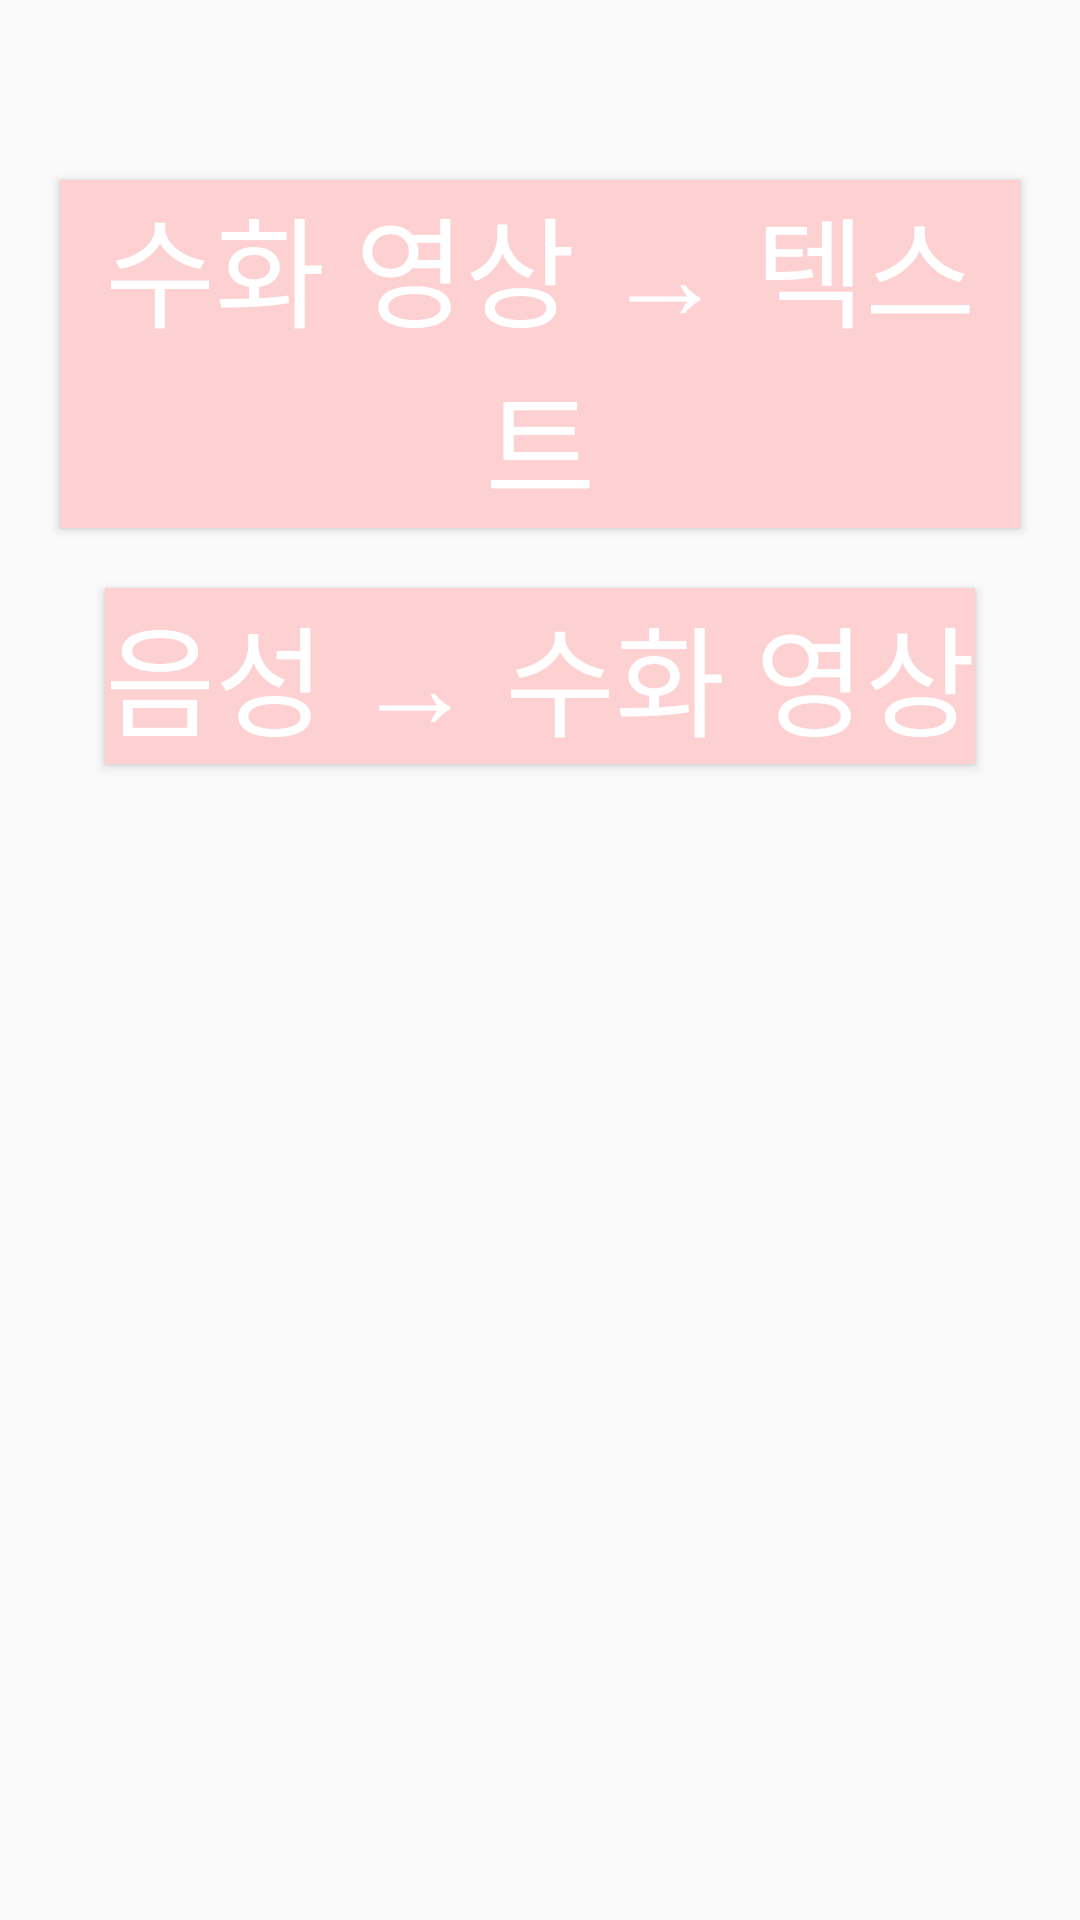

Produce the Android XML layout that renders to this screen, including the resource entries it uses.
<!-- AndroidManifest.xml: application theme AppTheme -->
<!-- res/layout/activity_main.xml -->
<?xml version="1.0" encoding="utf-8"?>
<android.support.constraint.ConstraintLayout xmlns:android="http://schemas.android.com/apk/res/android"
    xmlns:app="http://schemas.android.com/apk/res-auto"
    xmlns:tools="http://schemas.android.com/tools"
    android:layout_width="match_parent"
    android:layout_height="match_parent"
    tools:context=".MainActivity">

    <LinearLayout
        android:layout_width="match_parent"
        android:layout_height="match_parent"
        android:orientation="vertical">

        <ImageView
            android:layout_width="wrap_content"
            android:layout_height="wrap_content"
            android:id="@+id/imageview1"
            android:src="@drawable/ic_launcher_foreground"
            android:layout_gravity="center"
            android:scaleType="center"
            android:layout_margin="20dp"/>

        <Button
            android:layout_width="wrap_content"
            android:layout_height="wrap_content"
            android:id="@+id/btn1"
            android:background="#FDD1D1"
            android:textSize="40dp"
            android:textColor="#FFFFFF"
            android:text="수화 영상 → 텍스트"
            android:layout_gravity="center"
            android:layout_margin="20dp"/>

        <Button
            android:layout_width="wrap_content"
            android:layout_height="wrap_content"
            android:id="@+id/btn2"
            android:background="#FDD1D1"
            android:textSize="40dp"
            android:textColor="#FFFFFF"
            android:text="음성 → 수화 영상"
            android:layout_gravity="center" />

    </LinearLayout>

</android.support.constraint.ConstraintLayout>
<!-- resources referenced by this layout -->
<resources>
  <style name="AppTheme" parent="Theme.AppCompat.Light.DarkActionBar">
          
          <item name="colorPrimary">#A1CDE1</item>
          <item name="colorPrimaryDark">#5DA4BE</item>
          <item name="colorAccent">@color/colorAccent</item>
      </style>
  <color name="colorAccent">#ffffff</color>
</resources>
